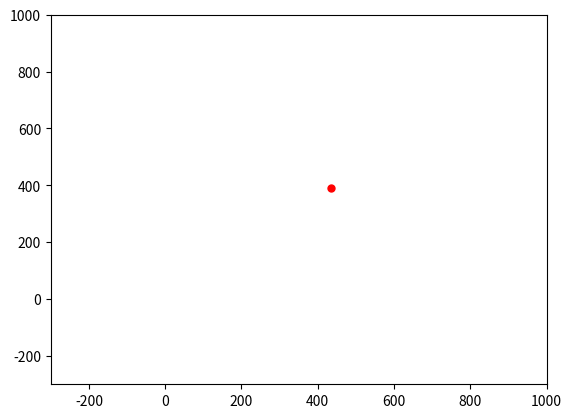

The matplotlib source for this figure:
import random
import math
import matplotlib.pyplot as plt
import numpy 
import pandas as pd


#creating csv file to write rows
df_x = pd.DataFrame(numpy.empty((9000,5), dtype = float))
df_x.columns = ['prev_x', 'prev_y', 'phi', 'speed', 'x']
df_y = pd.DataFrame(numpy.empty((9000,5), dtype = float))
df_y.columns = ['prev_x', 'prev_y', 'phi', 'speed', 'y']



trainx_row = numpy.array([])
trainy_row = numpy.array([])

fig, ax = plt.subplots()

x =  random.uniform(0 , 600)
y = random.uniform(0 , 600)
prev_x = x
prev_y = y 
trainx_row = numpy.append(trainx_row, x)
trainx_row = numpy.append(trainx_row, y)
trainy_row = numpy.append(trainy_row, x)
trainy_row = numpy.append(trainy_row, y)
ax.scatter(x, y, c='r', s=25, alpha=1, zorder = 10)

phi = random.uniform(0, 2*math.pi)
speed = random.randint(1, 150)
last_speed = speed
last_phi = phi
trainx_row = numpy.append(trainx_row, last_phi)
trainx_row = numpy.append(trainx_row, last_speed)
trainy_row = numpy.append(trainy_row, last_phi)
trainy_row = numpy.append(trainy_row, last_speed)

def plot(x1, y1, x2, y2, alfa):
    plt.xlim(-300, 1000)
    plt.ylim(-300, 1000)
    #ax.arrow(x1 + (x2-x1)*0.1, y1 + (y2-y1)*0.1, (x2-x1) + (x1-x2)*0.3, (y2-y1) + (y1-y2)*0.3, head_width=10, head_length=5, fc='k', ec='k', alpha = alfa, zorder=0)
    #ax.scatter(x2,y2, s=25, alpha = alfa+0.1, c='r', zorder = 8, marker = '+')



#random walk mobility model
#the user moves in the direction of the last movement with 60% probability
for i in range(9000):
        phi = random.uniform(last_phi- 0.25*math.pi, last_phi+ 0.25*math.pi)
        speed = random.randint(1, 150)
        phi = 0.4*phi + 0.6*last_phi
        speed = 0.4*speed + 0.6*last_speed
        x = prev_x + speed*math.sin(phi)
        y = prev_y + speed*math.cos(phi)
        last_speed = speed
        last_phi = phi
        plot(prev_x, prev_y, x, y, 0.8)
        
        if (x <= 0):
            last_phi = random.uniform(0, math.pi)
        if (x >= 600):
            last_phi = random.uniform(math.pi, 2*math.pi) 
        if (y <= 0):
            last_phi = random.uniform(-0.5*math.pi, 0.5*math.pi)
        if (y >= 600):
            last_phi = random.uniform(0.5*math.pi, 1.5*math.pi)


        trainx_row = numpy.append(trainx_row, x)
        trainy_row = numpy.append(trainy_row, y)
        df_x.loc[i] = trainx_row
        df_y.loc[i] = trainy_row
        trainx_row = numpy.array([])
        trainy_row = numpy.array([])
        prev_x = x
        prev_y = y
        trainx_row = numpy.append(trainx_row, prev_x)
        trainx_row = numpy.append(trainx_row, prev_y)
        trainx_row = numpy.append(trainx_row, last_phi)
        trainx_row = numpy.append(trainx_row, last_speed)
        trainy_row = numpy.append(trainy_row, prev_x)
        trainy_row = numpy.append(trainy_row, prev_y)
        trainy_row = numpy.append(trainy_row, last_phi)
        trainy_row = numpy.append(trainy_row, last_speed)


df_x.to_csv('train_x_150.csv', index = False)
df_y.to_csv('train_y_150.csv', index = False)

plt.show()